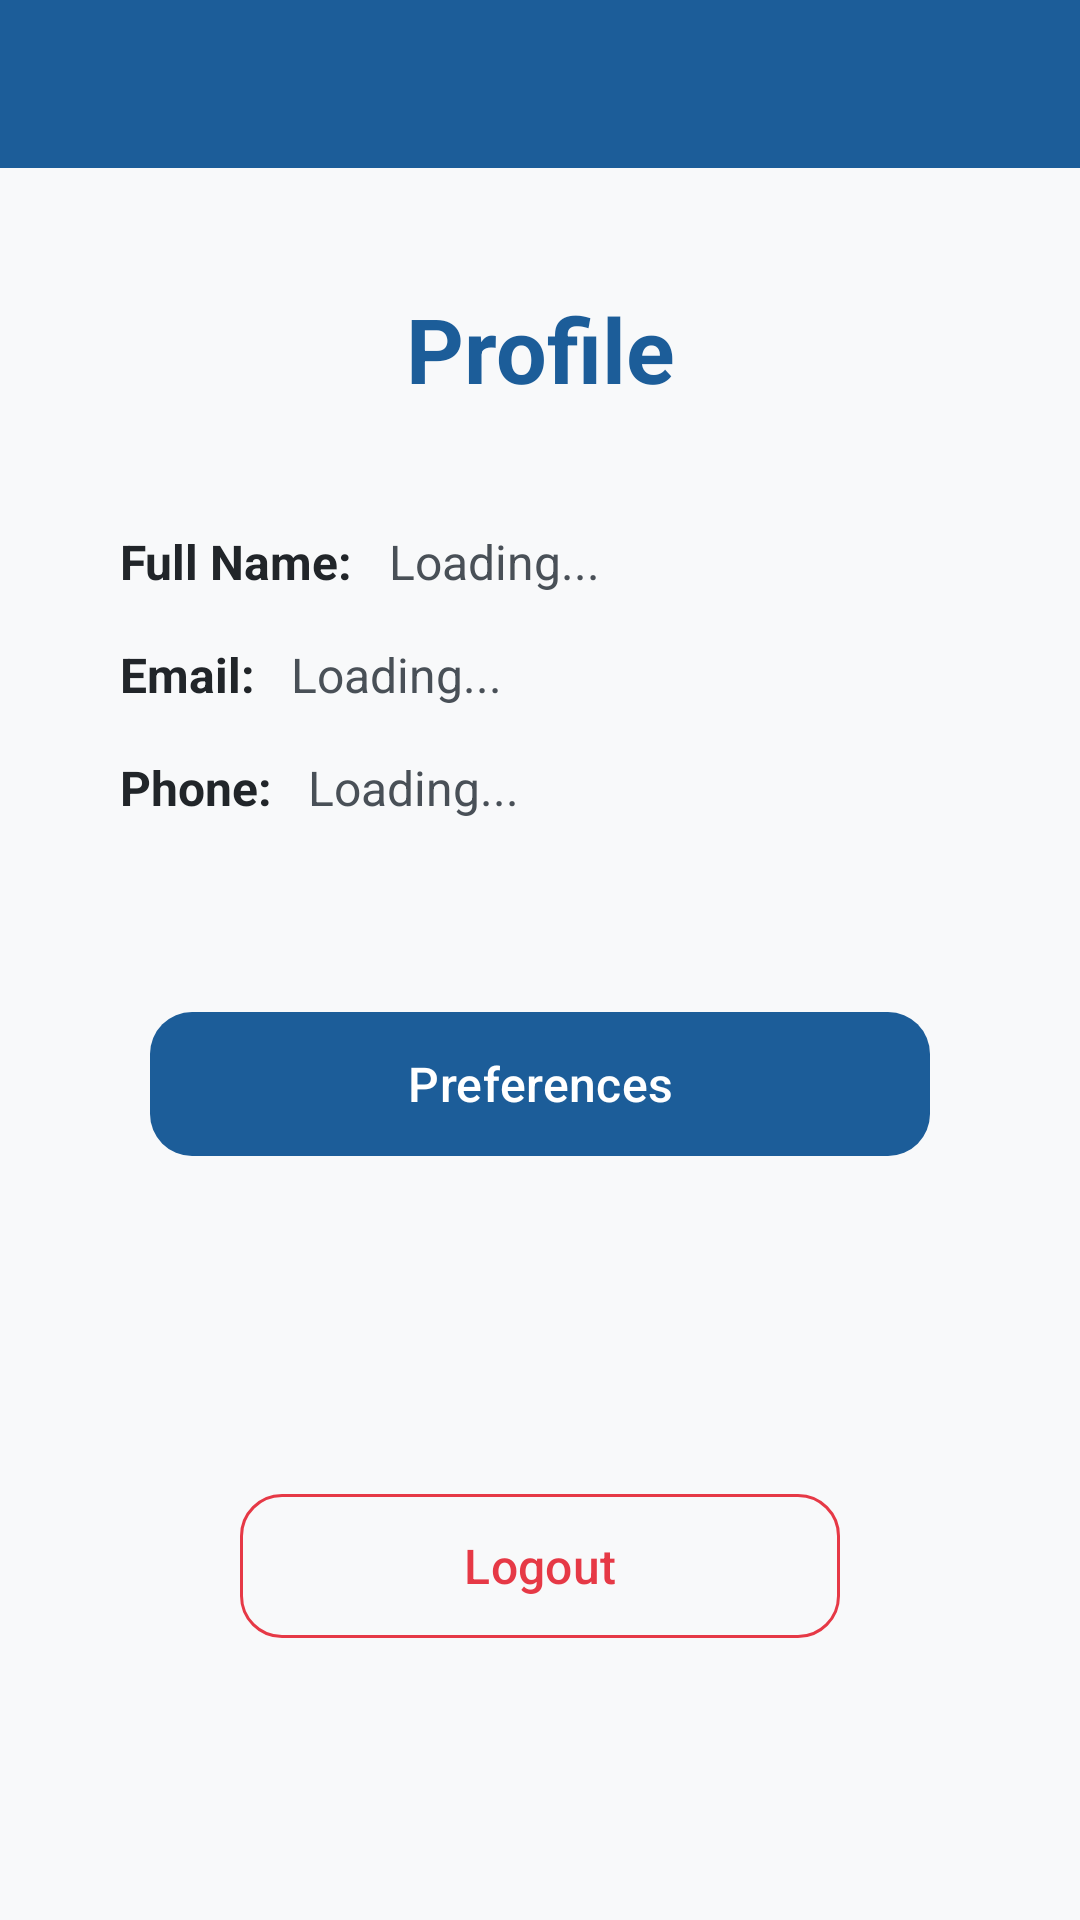

Reconstruct the res/layout file that produces this screen, plus the resources it refers to.
<!-- AndroidManifest.xml: application theme Theme.AdoptMe -->
<!-- res/layout/fragment_profile_menu.xml -->
<?xml version="1.0" encoding="utf-8"?>
<androidx.constraintlayout.widget.ConstraintLayout
    xmlns:android="http://schemas.android.com/apk/res/android"
    xmlns:app="http://schemas.android.com/apk/res-auto"
    xmlns:tools="http://schemas.android.com/tools"
    android:layout_width="match_parent"
    android:layout_height="match_parent"
    android:background="@color/app_bg">

    <include
        android:id="@+id/topBar"
        layout="@layout/include_top_bar_plain"
        app:layout_constraintTop_toTopOf="parent"/>

    <TextView
        android:id="@+id/tvProfileTitle"
        android:layout_width="wrap_content"
        android:layout_height="wrap_content"
        android:text="Profile"
        android:textColor="@color/primary_blue"
        android:textSize="30sp"
        android:textStyle="bold"
        app:layout_constraintTop_toBottomOf="@id/topBar"
        app:layout_constraintStart_toStartOf="parent"
        app:layout_constraintEnd_toEndOf="parent"
        android:layout_marginTop="40dp"/>

    <TextView
        android:id="@+id/tvNameLabel"
        android:layout_width="wrap_content"
        android:layout_height="wrap_content"
        android:text="Full Name:"
        android:textColor="@color/text_primary"
        android:textSize="16sp"
        android:textStyle="bold"
        app:layout_constraintTop_toBottomOf="@id/tvProfileTitle"
        app:layout_constraintStart_toStartOf="parent"
        android:layout_marginStart="40dp"
        android:layout_marginTop="40dp"/>

    <TextView
        android:id="@+id/tvName"
        android:layout_width="wrap_content"
        android:layout_height="wrap_content"
        android:text="Loading..."
        android:textColor="@color/text_secondary"
        android:textSize="16sp"
        app:layout_constraintTop_toTopOf="@id/tvNameLabel"
        app:layout_constraintStart_toEndOf="@id/tvNameLabel"
        android:layout_marginStart="12dp"/>

    <TextView
        android:id="@+id/tvEmailLabel"
        android:layout_width="wrap_content"
        android:layout_height="wrap_content"
        android:text="Email:"
        android:textColor="@color/text_primary"
        android:textSize="16sp"
        android:textStyle="bold"
        app:layout_constraintTop_toBottomOf="@id/tvNameLabel"
        app:layout_constraintStart_toStartOf="@id/tvNameLabel"
        android:layout_marginTop="16dp"/>

    <TextView
        android:id="@+id/tvEmail"
        android:layout_width="0dp"
        android:layout_height="wrap_content"
        android:text="Loading..."
        android:textColor="@color/text_secondary"
        android:textSize="16sp"
        app:layout_constraintTop_toTopOf="@id/tvEmailLabel"
        app:layout_constraintStart_toEndOf="@id/tvEmailLabel"
        app:layout_constraintEnd_toEndOf="parent"
        android:layout_marginStart="12dp"
        android:layout_marginEnd="40dp"/>

    <TextView
        android:id="@+id/tvPhoneLabel"
        android:layout_width="wrap_content"
        android:layout_height="wrap_content"
        android:text="Phone:"
        android:textColor="@color/text_primary"
        android:textSize="16sp"
        android:textStyle="bold"
        app:layout_constraintTop_toBottomOf="@id/tvEmailLabel"
        app:layout_constraintStart_toStartOf="@id/tvNameLabel"
        android:layout_marginTop="16dp"/>

    <TextView
        android:id="@+id/tvPhone"
        android:layout_width="wrap_content"
        android:layout_height="wrap_content"
        android:text="Loading..."
        android:textColor="@color/text_secondary"
        android:textSize="16sp"
        app:layout_constraintTop_toTopOf="@id/tvPhoneLabel"
        app:layout_constraintStart_toEndOf="@id/tvPhoneLabel"
        android:layout_marginStart="12dp"/>

    <com.google.android.material.button.MaterialButton
        android:id="@+id/btnPreferences"
        style="@style/PrimaryButton"
        android:layout_width="260dp"
        android:layout_height="56dp"
        android:text="Preferences"
        app:backgroundTint="@color/primary_blue"
        android:textColor="@color/text_on_primary"
        app:cornerRadius="@dimen/btn_radius"
        app:layout_constraintTop_toBottomOf="@id/tvPhoneLabel"
        app:layout_constraintStart_toStartOf="parent"
        app:layout_constraintEnd_toEndOf="parent"
        android:layout_marginTop="60dp"/>

    <com.google.android.material.button.MaterialButton
        android:id="@+id/btnLogout"
        style="@style/SecondaryButton"
        android:layout_width="200dp"
        android:layout_height="56dp"
        android:text="Logout"
        app:strokeColor="@color/logout_red"
        android:textColor="@color/logout_red"
        app:cornerRadius="@dimen/btn_radius"
        app:layout_constraintBottom_toBottomOf="parent"
        app:layout_constraintStart_toStartOf="parent"
        app:layout_constraintEnd_toEndOf="parent"
        android:layout_marginBottom="90dp"/>

</androidx.constraintlayout.widget.ConstraintLayout>
<!-- res/layout/include_top_bar_plain.xml (included above) -->
<?xml version="1.0" encoding="utf-8"?>
<androidx.constraintlayout.widget.ConstraintLayout
    xmlns:android="http://schemas.android.com/apk/res/android"
    xmlns:app="http://schemas.android.com/apk/res-auto"
    android:layout_width="match_parent"
    android:layout_height="@dimen/top_bar_height"
    android:background="@color/primary_blue">

</androidx.constraintlayout.widget.ConstraintLayout>
<!-- resources referenced by this layout -->
<resources>
  <color name="app_bg">#F8F9FA</color>
  <color name="logout_red">#E63946</color>
  <color name="primary_blue">#1C5D99</color>
  <color name="text_on_primary">#FFFFFF</color>
  <color name="text_primary">#212529</color>
  <color name="text_secondary">#495057</color>
  <dimen name="btn_radius">14dp</dimen>
  <dimen name="top_bar_height">56dp</dimen>
  <style name="PrimaryButton" parent="Widget.Material3.Button">
          <item name="android:layout_height">@dimen/btn_height</item>
          <item name="backgroundTint">@color/primary_blue</item>
          <item name="android:textColor">@color/text_on_primary</item>
          <item name="android:textSize">16sp</item>
          <item name="android:textAllCaps">false</item>
          <item name="cornerRadius">@dimen/btn_radius</item>
          <item name="android:paddingLeft">24dp</item>
          <item name="android:paddingRight">24dp</item>
          <item name="elevation">2dp</item>
          <item name="android:stateListAnimator">@null</item>
      </style>
  <style name="SecondaryButton" parent="Widget.Material3.Button.OutlinedButton">
          <item name="android:layout_height">@dimen/btn_height</item>
          <item name="strokeColor">@color/primary_blue</item>
          <item name="android:textColor">@color/primary_blue</item>
          <item name="android:textSize">16sp</item>
          <item name="android:textAllCaps">false</item>
          <item name="cornerRadius">@dimen/btn_radius</item>
          <item name="android:paddingLeft">24dp</item>
          <item name="android:paddingRight">24dp</item>
      </style>
  <style name="Theme.AdoptMe" parent="Base.Theme.AdoptMe" />
  <dimen name="btn_height">48dp</dimen>
  <style name="Base.Theme.AdoptMe" parent="Theme.Material3.DayNight.NoActionBar">
          
          
      </style>
</resources>
